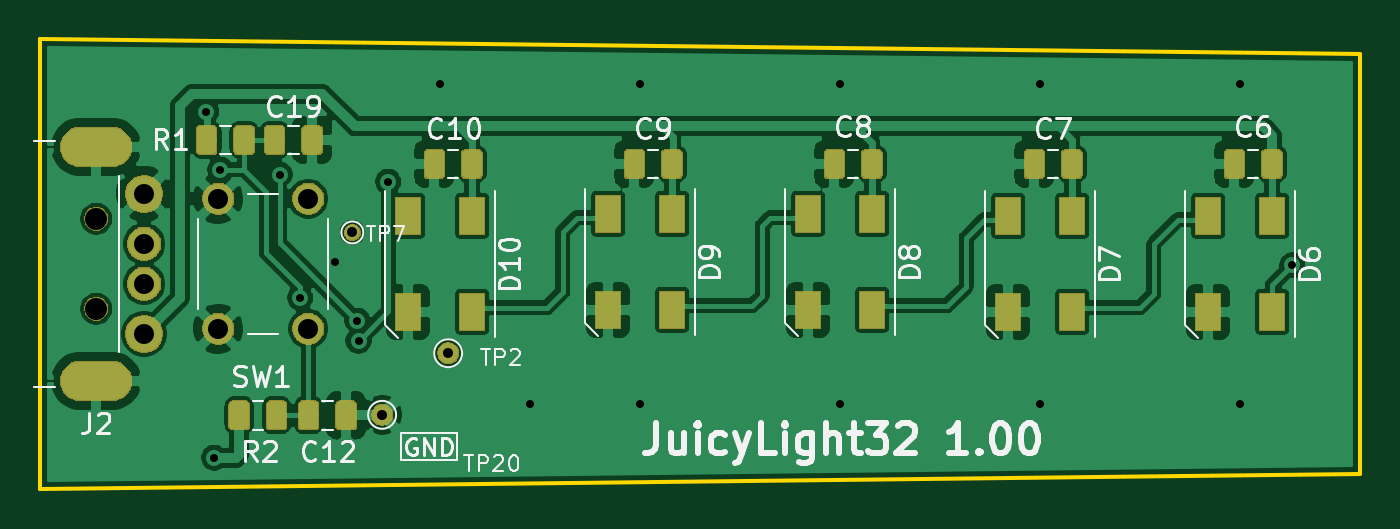
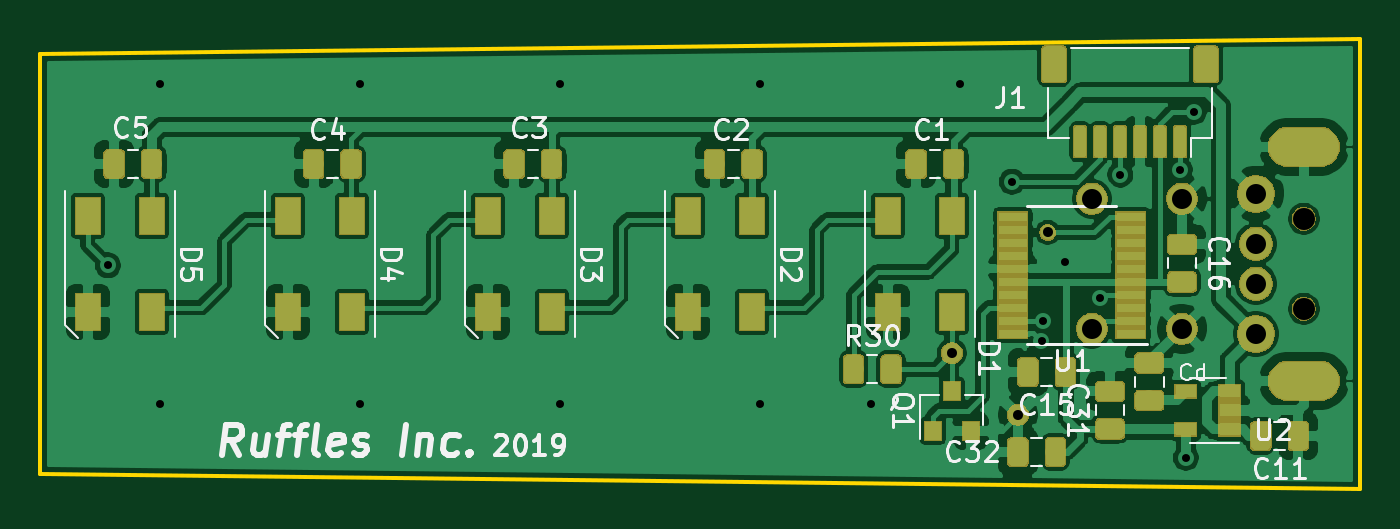
Circuit board: 8 layer files. Board 66.0 x 22.5 mm.
- bottom_copper: JuicyLight32-B_Cu.gbl (232384 bytes)
- bottom_mask: JuicyLight32-B_Mask.gbs (54865 bytes)
- bottom_silk: JuicyLight32-B_SilkS.gbo (23780 bytes)
- outline: JuicyLight32-Edge_Cuts.gm1 (712 bytes)
- top_copper: JuicyLight32-F_Cu.gtl (169725 bytes)
- top_mask: JuicyLight32-F_Mask.gts (39003 bytes)
- top_silk: JuicyLight32-F_SilkS.gto (25058 bytes)
- drill: JuicyLight32.drl (981 bytes)

=== bottom_copper: JuicyLight32-B_Cu.gbl (232384 bytes, source omitted) ===
=== bottom_mask: JuicyLight32-B_Mask.gbs (54865 bytes, source omitted) ===
=== bottom_silk: JuicyLight32-B_SilkS.gbo (23780 bytes, source omitted) ===
=== outline: JuicyLight32-Edge_Cuts.gm1 ===
G04 #@! TF.GenerationSoftware,KiCad,Pcbnew,(5.1.0)-1*
G04 #@! TF.CreationDate,2019-03-21T22:28:08+09:00*
G04 #@! TF.ProjectId,JuicyLight32,4a756963-794c-4696-9768-7433322e6b69,rev?*
G04 #@! TF.SameCoordinates,Original*
G04 #@! TF.FileFunction,Profile,NP*
%FSLAX46Y46*%
G04 Gerber Fmt 4.6, Leading zero omitted, Abs format (unit mm)*
G04 Created by KiCad (PCBNEW (5.1.0)-1) date 2019-03-21 22:28:08*
%MOMM*%
%LPD*%
G04 APERTURE LIST*
%ADD10C,0.200000*%
G04 APERTURE END LIST*
D10*
X166000000Y-89500000D02*
X100000000Y-88750000D01*
X166000000Y-89500000D02*
X166000000Y-110500000D01*
X100000000Y-111250000D02*
X166000000Y-110500000D01*
X100000000Y-88750000D02*
X100000000Y-111250000D01*
M02*

=== top_copper: JuicyLight32-F_Cu.gtl (169725 bytes, source omitted) ===
=== top_mask: JuicyLight32-F_Mask.gts (39003 bytes, source omitted) ===
=== top_silk: JuicyLight32-F_SilkS.gto (25058 bytes, source omitted) ===
=== drill: JuicyLight32.drl ===
M48
; DRILL file {KiCad (5.1.0)-1} date 2019/03/21 22:27:51
; FORMAT={-:-/ absolute / inch / decimal}
; #@! TF.CreationDate,2019-03-21T22:27:51+09:00
; #@! TF.GenerationSoftware,Kicad,Pcbnew,(5.1.0)-1
FMAT,2
INCH
T1C0.0157
T2C0.0197
T3C0.0394
T4C0.0472
T5C0.0433
%
G90
G05
T1
X4.2638Y-3.6378
X4.2795Y-4.3189
X4.2914Y-3.752
X4.4087Y-3.7614
X4.4488Y-4.0039
X4.5177Y-3.9331
X4.5614Y-4.0492
X4.5638Y-4.0885
X4.622Y-3.7756
X4.7244Y-3.5827
X4.9004Y-4.2126
X5.1181Y-3.5827
X5.1181Y-4.2126
X5.5118Y-3.5827
X5.5118Y-4.2126
X5.9055Y-3.5827
X5.9055Y-4.2126
X6.2992Y-3.5827
X6.2992Y-4.2126
X6.4016Y-3.94
T2
X4.7402Y-4.113
X4.6102Y-4.2343
X4.5516Y-3.8752
T3
X4.2874Y-3.8091
X4.2874Y-4.065
X4.4646Y-3.8091
X4.4646Y-4.065
X4.1417Y-3.7992
X4.1417Y-3.8976
X4.1417Y-3.9764
X4.1417Y-4.0748
T5
X4.0472Y-3.8484
X4.0472Y-4.0256
T4
G00X4.0728Y-3.7067
M15
G01X4.0217Y-3.7067
M16
G05
G00X4.0728Y-4.1673
M15
G01X4.0217Y-4.1673
M16
G05
T0
M30
